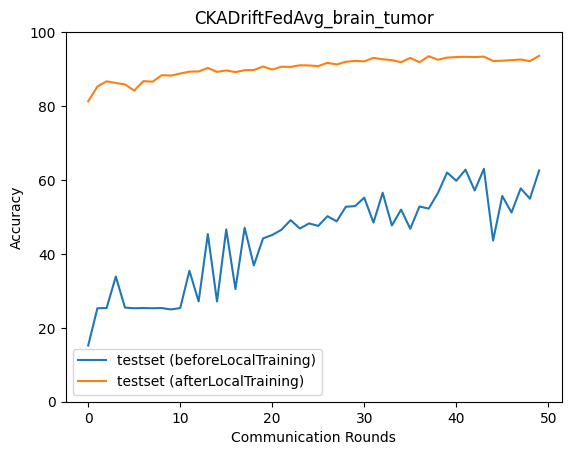

The table this chart was drawn from, first rows:
epoch, accuracy_test_before, macro_f1_test_before, macro_precision_test_before, macro_recall_test_before, accuracy_test_after, macro_f1_test_after, macro_precision_test_after, macro_recall_test_after
0, 15.21, 8.01, 6.024, 15.4, 81.28, 81.34, 83.69, 81.25
1, 25.29, 10.09, 6.323, 25.0, 85.29, 84.96, 86.06, 85.41
2, 25.35, 10.11, 6.337, 25.0, 86.69, 86.94, 87.64, 86.67
3, 33.87, 22.28, 17.34, 33.75, 86.24, 86.17, 86.9, 86.33
4, 25.46, 10.67, 8.896, 25.12, 85.85, 85.59, 86.6, 85.96
5, 25.29, 10.09, 6.323, 25.0, 84.18, 84.62, 86.38, 84.12
6, 25.35, 10.11, 6.337, 25.0, 86.74, 86.79, 87.03, 86.79
7, 25.29, 10.09, 6.323, 25.0, 86.57, 86.49, 87.33, 86.66
8, 25.35, 10.11, 6.337, 25.0, 88.36, 88.5, 88.88, 88.37
9, 24.96, 11.54, 9.333, 24.69, 88.25, 88.4, 88.9, 88.26
10, 25.35, 10.11, 6.337, 25.0, 88.8, 88.86, 89.21, 88.85
11, 35.43, 24.08, 40.06, 35.38, 89.3, 89.29, 89.57, 89.36
12, 27.13, 14.3, 26.39, 26.81, 89.36, 89.44, 89.67, 89.4
13, 45.35, 38.3, 34.69, 45.62, 90.31, 90.38, 90.54, 90.33
14, 27.13, 13.92, 27.69, 26.81, 89.25, 89.21, 89.63, 89.32
15, 46.63, 38.9, 35.2, 46.86, 89.64, 89.78, 90.09, 89.64
16, 30.47, 22.76, 30.75, 30.14, 89.19, 89.21, 89.47, 89.25
17, 47.08, 39.12, 35.7, 47.27, 89.69, 89.8, 90.02, 89.7
18, 36.88, 34.16, 48.34, 36.63, 89.75, 89.82, 90.04, 89.79
19, 44.18, 36.37, 59.7, 44.27, 90.7, 90.77, 90.95, 90.72
20, 45.13, 44.22, 51.9, 45.03, 89.86, 89.92, 90.05, 89.89
21, 46.52, 40.57, 62.33, 46.6, 90.64, 90.76, 91.04, 90.64
22, 49.14, 47.35, 52.3, 49.12, 90.58, 90.65, 90.76, 90.6
23, 46.85, 40.65, 43.21, 46.94, 91.03, 91.1, 91.19, 91.04
24, 48.25, 45.04, 51.16, 48.18, 90.97, 91.05, 91.19, 91
25, 47.58, 41.3, 43.25, 47.69, 90.81, 90.97, 91.43, 90.79
26, 50.19, 45.21, 50.8, 50.17, 91.7, 91.71, 91.77, 91.73
27, 48.8, 41.16, 44.28, 48.95, 91.25, 91.35, 91.53, 91.26
28, 52.76, 49.08, 54.63, 52.75, 91.98, 92.01, 92.11, 92.01
29, 52.92, 47.09, 71.72, 53.08, 92.2, 92.26, 92.35, 92.21
30, 55.21, 51.45, 57.11, 55.23, 92.09, 92.17, 92.36, 92.1
31, 48.47, 42.97, 71.67, 48.53, 93.04, 93.08, 93.15, 93.06
32, 56.55, 52.02, 55.65, 56.63, 92.65, 92.69, 92.78, 92.68
33, 47.69, 42.26, 71.18, 47.72, 92.42, 92.44, 92.49, 92.45
34, 51.98, 45.08, 53.12, 52.01, 91.87, 91.85, 91.95, 91.91
35, 46.8, 40.37, 70.61, 46.82, 93.04, 93.08, 93.14, 93.05
36, 52.81, 48.13, 53.79, 52.84, 91.87, 91.95, 92.16, 91.89
37, 52.26, 47.32, 72.66, 52.37, 93.48, 93.48, 93.54, 93.51
38, 56.43, 54.1, 58.35, 56.48, 92.53, 92.56, 92.61, 92.56
39, 62.01, 62.07, 71.51, 62.04, 93.09, 93.12, 93.16, 93.12
40, 59.78, 59.15, 62.51, 59.79, 93.26, 93.3, 93.41, 93.29
41, 62.79, 62.59, 72.87, 62.85, 93.31, 93.35, 93.41, 93.33
42, 57.16, 55.34, 60.04, 57.18, 93.26, 93.28, 93.36, 93.29
43, 63.01, 61.82, 73.76, 63.12, 93.37, 93.38, 93.44, 93.41
44, 43.62, 38.46, 52.14, 43.49, 92.2, 92.21, 92.34, 92.25
45, 55.65, 48.53, 73.42, 55.86, 92.26, 92.26, 92.32, 92.28
46, 51.2, 47.45, 57.94, 51.16, 92.42, 92.49, 92.64, 92.45
47, 57.72, 53.48, 74.35, 57.86, 92.59, 92.63, 92.73, 92.62
48, 54.93, 53.39, 60.53, 54.91, 92.14, 92.25, 92.48, 92.15
49, 62.56, 61.39, 73.99, 62.66, 93.59, 93.64, 93.73, 93.61
